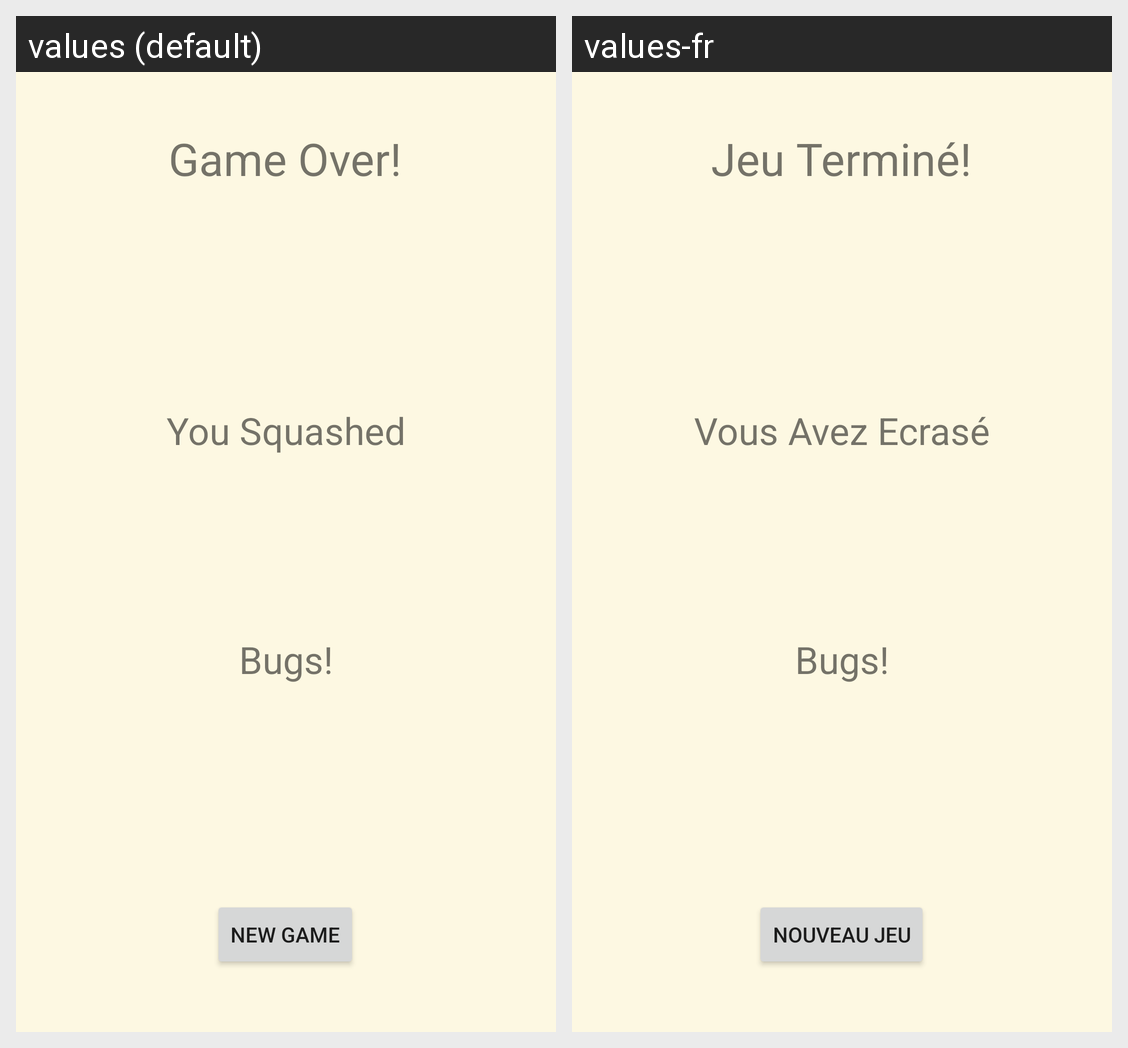

Translations of the strings shown on this Android screen, per locale in the grid:
Android screen res/layout/fragment_result.xml rendered under 2 locales, left to right: values (default), values-fr. Device: Nexus 5 (rendered at 1080×1920; each locale shown at half size, 540×960, under a caption strip naming it); theme Theme.P2.
Strings drawn on this screen, with the default value and each locale's value (text and hints the layout hard-codes, and strings that could not be matched under every locale, appear in the picture but are not listed):

resultsFragmentTitle
  values: Game Over!
  values-fr: Jeu Terminé!

backToTitle
  values: New Game
  values-fr: Nouveau Jeu

squashed
  values: You Squashed
  values-fr: Vous Avez Ecrasé

bugs
  values: Bugs!
  values-fr: Bugs!
